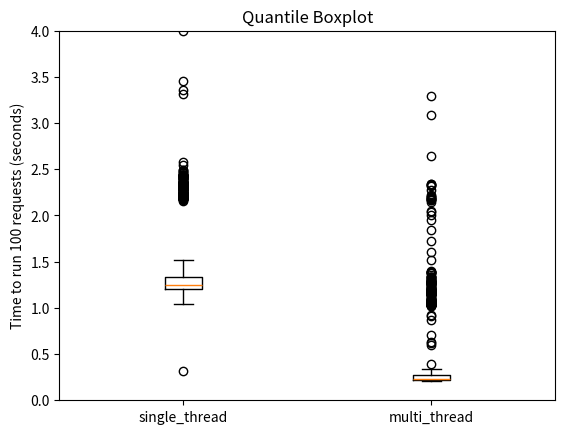

The script that saved this image:
import pandas as pd
import matplotlib.pyplot as plt

if __name__ == "__main__":
    # Specify the file paths
    single = [3.9982450008392334, 1.2812831401824951, 1.173841953277588, 1.1918768882751465, 1.2490968704223633, 1.2375292778015137, 1.355661153793335, 2.2052650451660156, 2.298064947128296, 1.2579972743988037, 1.1864960193634033, 2.305561065673828, 2.376620054244995, 1.27561616897583, 1.188645839691162, 1.2858529090881348, 1.2827229499816895, 1.1927437782287598, 1.1923620700836182, 1.2148118019104004, 1.2031588554382324, 1.2398948669433594, 2.400115966796875, 1.2502830028533936, 2.1594948768615723, 2.1769509315490723, 1.197537899017334, 1.1849100589752197, 1.2947700023651123, 1.1767969131469727, 2.200288772583008, 2.186107873916626, 2.2257349491119385, 2.3637137413024902, 1.2231268882751465, 1.2021610736846924, 1.192573070526123, 2.3480942249298096, 2.207184076309204, 1.2456629276275635, 2.4142651557922363, 1.2176930904388428, 1.1740469932556152, 1.2512481212615967, 1.2244110107421875, 1.2105097770690918, 1.278235912322998, 1.3096137046813965, 1.29715895652771, 1.2686848640441895, 1.2181620597839355, 1.3018429279327393, 1.2046191692352295, 1.2066402435302734, 1.2186229228973389, 1.1891889572143555, 1.199411153793335, 1.2093591690063477, 1.2034690380096436, 2.220463991165161, 1.1948251724243164, 1.209671974182129, 1.303037166595459, 1.2990360260009766, 1.205352783203125, 1.1699330806732178, 1.2014870643615723, 1.1996960639953613, 1.2337961196899414, 1.1767568588256836, 1.302748203277588, 1.1988282203674316, 1.197080135345459, 1.2146120071411133, 1.3200759887695312, 1.1878581047058105, 2.549386978149414, 1.2366600036621094, 1.4005446434020996, 1.354062795639038, 1.3461809158325195, 1.2318451404571533, 2.20898699760437, 1.287541151046753, 2.3264758586883545, 2.361227035522461, 1.317983865737915, 1.1973340511322021, 1.1986238956451416, 1.293450117111206, 2.3528189659118652, 1.212397813796997, 1.2699408531188965, 1.2096521854400635, 1.2207612991333008, 1.2872140407562256, 1.3076980113983154, 2.3372862339019775, 1.222433090209961, 1.2808201313018799, 1.2120928764343262, 1.1900949478149414, 1.2053251266479492, 1.160365104675293, 1.2072510719299316, 1.2111101150512695, 1.1975038051605225, 1.2859830856323242, 1.2282962799072266, 1.2506768703460693, 1.1962668895721436, 1.2551250457763672, 2.3166909217834473, 2.201165199279785, 1.2421371936798096, 1.1958520412445068, 1.2418370246887207, 1.2116758823394775, 2.205578088760376, 1.2108421325683594, 1.2069270610809326, 1.2059259414672852, 1.2651209831237793, 1.1997156143188477, 2.336668014526367, 1.2457270622253418, 1.2730910778045654, 1.2075657844543457, 1.2869160175323486, 1.3210251331329346, 1.202765703201294, 1.182116985321045, 1.1843979358673096, 1.2516629695892334, 1.193047046661377, 1.2226371765136719, 1.1886308193206787, 1.1774470806121826, 1.1143310070037842, 1.1985630989074707, 1.2130239009857178, 2.1996281147003174, 1.2366220951080322, 2.433900833129883, 1.2287938594818115, 1.2129652500152588, 1.1658790111541748, 1.2705860137939453, 1.2121071815490723, 1.1824619770050049, 2.491173028945923, 2.2483327388763428, 1.2979450225830078, 1.23140287399292, 2.212991952896118, 1.323204755783081, 1.2027621269226074, 1.1980617046356201, 2.3186440467834473, 1.1955430507659912, 1.3253087997436523, 2.322801351547241, 1.2955520153045654, 1.2120718955993652, 1.215322732925415, 1.2196269035339355, 1.2911832332611084, 1.2168619632720947, 1.2916991710662842, 1.3027949333190918, 2.2965991497039795, 1.2785589694976807, 1.2084097862243652, 2.291419744491577, 1.3168308734893799, 1.2118141651153564, 1.1759071350097656, 1.1713290214538574, 1.218031883239746, 1.1909990310668945, 1.1832771301269531, 1.17708420753479, 1.1823170185089111, 1.219059944152832, 1.209864854812622, 1.2095329761505127, 1.2237708568572998, 2.2187089920043945, 1.2130181789398193, 2.2922234535217285, 1.2257390022277832, 1.2543301582336426, 1.201775074005127, 2.4423959255218506, 1.2160611152648926, 1.198923110961914, 1.177018165588379, 1.1827609539031982, 1.1761608123779297, 1.1900951862335205, 2.344421863555908, 1.3124639987945557, 0.3203091621398926, 1.2899110317230225, 1.1750760078430176, 1.191108226776123, 1.2128410339355469, 1.2103910446166992, 1.2090928554534912, 1.1054301261901855, 1.2141048908233643, 1.3016982078552246, 2.197751045227051, 1.2144289016723633, 1.1898610591888428, 1.2417471408843994, 1.2172400951385498, 1.182051181793213, 1.1853861808776855, 1.2191250324249268, 1.2175822257995605, 1.239084243774414, 1.1904871463775635, 1.2591791152954102, 2.323707103729248, 1.2204439640045166, 2.293062925338745, 1.203017234802246, 2.326946973800659, 1.209763765335083, 1.217433214187622, 1.187148094177246, 1.2315950393676758, 2.304656982421875, 1.2130658626556396, 1.3622090816497803, 1.1952810287475586, 1.2055580615997314, 1.2308058738708496, 1.1872429847717285, 1.2820549011230469, 1.2934942245483398, 1.2080628871917725, 1.1898329257965088, 1.2701518535614014, 1.21995210647583, 1.3343679904937744, 1.4466021060943604, 1.3089380264282227, 1.2253179550170898, 1.2670888900756836, 1.3135161399841309, 48.99342179298401, 2.2599000930786133, 1.194267749786377, 1.180107831954956, 2.2416341304779053, 1.2092628479003906, 1.2056818008422852, 1.2821412086486816, 1.3007900714874268, 1.2848727703094482, 2.1896681785583496, 2.1792490482330322, 2.2880911827087402, 2.309978723526001, 1.262716293334961, 1.3101036548614502, 1.3045930862426758, 1.1628539562225342, 1.1897079944610596, 1.2580060958862305, 1.2732901573181152, 1.2301139831542969, 1.261261224746704, 2.2983450889587402, 1.1789231300354004, 2.38663387298584, 1.2292511463165283, 2.436650037765503, 1.2738940715789795, 1.3241498470306396, 2.406752109527588, 1.1767909526824951, 1.2764089107513428, 2.4329049587249756, 1.278743028640747, 2.300773859024048, 1.3296809196472168, 1.361860752105713, 1.3137500286102295, 2.2156789302825928, 1.225283145904541, 1.2570831775665283, 1.2260921001434326, 1.210211992263794, 2.1942179203033447, 1.2099831104278564, 2.3965108394622803, 1.2026631832122803, 1.1828081607818604, 2.4247827529907227, 1.4278907775878906, 1.292646884918213, 1.228605031967163, 2.3320748805999756, 1.197788953781128, 1.2959747314453125, 1.3295090198516846, 1.1901271343231201, 1.0615859031677246, 1.1935901641845703, 2.336406946182251, 1.1892499923706055, 1.2735421657562256, 1.0428361892700195, 1.199429988861084, 1.2525103092193604, 1.2040550708770752, 1.2714159488677979, 1.1972200870513916, 2.409818172454834, 1.1989634037017822, 1.1965899467468262, 1.1954219341278076, 2.2027108669281006, 1.333324909210205, 2.194432020187378, 1.313711166381836, 1.3865838050842285, 2.2123308181762695, 2.2573540210723877, 1.2025890350341797, 1.1739351749420166, 1.1712760925292969, 1.2499029636383057, 1.2303519248962402, 2.195369005203247, 1.2181429862976074, 1.2861928939819336, 1.1869220733642578, 1.2507469654083252, 2.3017897605895996, 1.2181949615478516, 1.1698188781738281, 1.3169617652893066, 1.2674522399902344, 1.2466189861297607, 1.2813220024108887, 1.2127690315246582, 1.1793999671936035, 1.2043089866638184, 1.1907382011413574, 2.2310791015625, 1.2820367813110352, 2.1993789672851562, 1.2140069007873535, 1.1652379035949707, 2.3525869846343994, 1.3249731063842773, 1.194803237915039, 1.196258783340454, 1.296905279159546, 1.187615156173706, 1.3634779453277588, 1.2914190292358398, 1.2693979740142822, 2.405302047729492, 1.2797050476074219, 1.195885181427002, 1.2240359783172607, 1.173818826675415, 2.29455828666687, 1.2045409679412842, 1.2605907917022705, 1.2234318256378174, 2.20859432220459, 1.299095869064331, 2.1899220943450928, 1.2057299613952637, 1.1962928771972656, 1.2646501064300537, 1.201620101928711, 2.1954498291015625, 1.3121771812438965, 1.2993788719177246, 1.202989101409912, 1.3120319843292236, 1.1878950595855713, 1.1995048522949219, 1.194472074508667, 2.2243010997772217, 1.234442949295044, 19.067667245864868, 2.2960050106048584, 2.357133150100708, 2.2255170345306396, 11.808541774749756, 2.363926887512207, 2.3217811584472656, 1.2272090911865234, 1.302623987197876, 13.526397943496704, 1.3197579383850098, 2.196820020675659, 1.2358500957489014, 2.3072731494903564, 1.2343270778656006, 1.235008955001831, 1.2208251953125, 1.226841926574707, 5.416005849838257, 1.2966289520263672, 1.2296807765960693, 1.1908190250396729, 1.1867740154266357, 2.4922420978546143, 1.2103910446166992, 1.3088910579681396, 1.2298669815063477, 1.2865588665008545, 37.340118169784546, 1.2954421043395996, 2.2315309047698975, 2.2191178798675537, 1.2192409038543701, 1.2461659908294678, 1.216459035873413, 1.3236980438232422, 1.318835973739624, 1.28334379196167, 1.219895839691162, 1.2848451137542725, 1.198702096939087, 1.2176780700683594, 2.235020160675049, 1.294311761856079, 2.350292921066284, 1.216747760772705, 1.2232089042663574, 1.1988680362701416, 1.3028788566589355, 1.2186048030853271, 2.34080171585083, 1.2834508419036865, 1.25724196434021, 2.1819000244140625, 1.2070279121398926, 1.3216030597686768, 1.3049507141113281, 1.1826040744781494, 1.2759499549865723, 2.2048540115356445, 1.2296090126037598, 2.2148211002349854, 1.3225727081298828, 1.2748432159423828, 2.2186648845672607, 1.2229559421539307, 1.2048120498657227, 1.2538092136383057, 2.226553201675415, 1.216618299484253, 1.2801508903503418, 1.1661441326141357, 1.2743821144104004, 1.1960101127624512, 1.1714849472045898, 1.166769027709961, 1.2067360877990723, 1.2931468486785889, 1.2042622566223145, 1.1949000358581543, 1.2585852146148682, 1.1906819343566895, 1.2093651294708252, 1.1724519729614258, 1.277730941772461, 1.1822929382324219, 1.2132158279418945, 2.22043514251709, 1.2084388732910156, 1.1915230751037598, 2.425015926361084, 1.215522050857544, 1.1551799774169922, 1.22127103805542, 1.2313649654388428, 1.162459135055542, 1.2730028629302979, 2.4187519550323486, 2.308100938796997, 2.357182025909424, 1.3165767192840576, 1.2142069339752197, 2.1856179237365723, 1.3198199272155762, 1.1905629634857178, 1.2247231006622314, 2.1982011795043945, 1.3716442584991455, 2.204012155532837, 1.2299976348876953, 2.2565808296203613, 1.3398022651672363, 1.2257721424102783, 1.209446907043457, 1.217118263244629, 1.295665979385376, 3.355865955352783, 1.2744650840759277, 1.2959530353546143, 1.371060848236084, 1.232602834701538, 1.305171012878418, 2.339770793914795, 1.3097541332244873, 1.2008471488952637, 1.2831521034240723, 1.2245440483093262, 2.214270830154419, 1.2170350551605225, 1.2778198719024658, 1.292848825454712, 2.285362720489502, 1.2702760696411133, 1.210561990737915, 1.289891004562378, 2.2337779998779297, 1.2238919734954834, 1.2362759113311768, 1.2030742168426514, 1.2805650234222412, 1.3194737434387207, 1.20796799659729, 1.4061241149902344, 2.3317530155181885, 1.3039379119873047, 1.3251869678497314, 1.2246918678283691, 1.3803191184997559, 2.235377311706543, 2.304387092590332, 1.2757349014282227, 1.367417812347412, 1.2651288509368896, 1.1713712215423584, 1.2892820835113525, 1.3086342811584473, 1.205481767654419, 1.1794540882110596, 1.215785026550293, 1.2073490619659424, 1.255530834197998, 1.3035497665405273, 2.3139848709106445, 1.2102940082550049, 1.1969339847564697, 1.212252140045166, 1.4173328876495361, 1.2005643844604492, 1.1783690452575684, 2.2935259342193604, 1.194058895111084, 1.3597502708435059, 1.2138311862945557, 1.2739999294281006, 1.3053779602050781, 1.1902070045471191, 1.1798381805419922, 2.4339730739593506, 1.202664852142334, 1.2112228870391846, 1.2073328495025635, 1.1990149021148682, 1.1854000091552734, 1.2360670566558838, 1.1970770359039307, 1.3386850357055664, 1.2207629680633545, 1.201880693435669, 1.3040480613708496, 1.217548131942749, 2.1831459999084473, 1.2120978832244873, 1.2375376224517822, 2.338844060897827, 1.314291000366211, 1.2485871315002441, 2.2960638999938965, 1.2450060844421387, 1.1769330501556396, 1.1983559131622314, 2.2065489292144775, 1.2144548892974854, 1.189957857131958, 1.2508223056793213, 1.191950798034668, 1.193532943725586, 1.1964068412780762, 1.1958332061767578, 1.2280547618865967, 1.1864628791809082, 1.3491737842559814, 1.1912119388580322, 1.1922051906585693, 2.1776201725006104, 2.335707187652588, 1.2104980945587158, 1.2478580474853516, 1.1891100406646729, 1.3034489154815674, 1.2101409435272217, 1.1963000297546387, 1.2906301021575928, 1.2832918167114258, 3.3178961277008057, 2.198444128036499, 2.576714038848877, 1.5192229747772217, 1.310959815979004, 2.2776057720184326, 1.3018622398376465, 2.4732110500335693, 1.2073259353637695, 2.2065088748931885, 2.340184211730957, 1.1816270351409912, 1.1749038696289062, 1.2488420009613037, 2.310915231704712, 1.2471470832824707, 2.2266716957092285, 2.32292103767395, 2.2892019748687744, 1.3944017887115479, 2.3326237201690674, 1.304154872894287, 1.3953828811645508, 1.2099950313568115, 1.2712810039520264, 2.189931631088257, 1.1957077980041504, 1.2998149394989014, 1.3158347606658936, 2.3103761672973633, 2.2785379886627197, 1.2380390167236328, 1.301002025604248, 1.3020222187042236, 1.2148349285125732, 1.2347471714019775, 2.229310989379883, 2.3451151847839355, 1.2281031608581543, 1.3127906322479248, 1.213987112045288, 1.2572641372680664, 1.202193021774292, 2.1932969093322754, 1.241157054901123, 1.3074450492858887, 1.2037889957427979, 2.313710927963257, 1.2567028999328613, 1.2105982303619385, 1.1790921688079834, 1.3297650814056396, 2.4608120918273926, 1.3054652214050293, 1.2477829456329346, 1.268559217453003, 1.2466239929199219, 2.326166868209839, 1.2100341320037842, 2.3255910873413086, 1.4358978271484375, 1.1984472274780273, 1.1571359634399414, 1.3321852684020996, 2.234951972961426, 1.3591880798339844, 1.1963520050048828, 2.218245029449463, 2.215895175933838, 1.2154521942138672, 1.285710096359253, 1.250662088394165, 1.3275249004364014, 1.1874568462371826, 1.1981539726257324, 1.1901531219482422, 1.3804857730865479, 1.2170350551605225, 1.1778039932250977, 2.221142053604126, 1.313063144683838, 1.3108816146850586, 1.2280383110046387, 2.4236068725585938, 1.2942819595336914, 1.288238763809204, 1.2228937149047852, 2.21648907661438, 2.3440070152282715, 1.3128199577331543, 2.340712070465088, 1.2130019664764404, 1.2086682319641113, 1.2129201889038086, 2.336282730102539, 2.2334470748901367, 1.2374787330627441, 2.2810349464416504, 1.336698055267334, 1.2045152187347412, 2.1707520484924316, 1.234179973602295, 2.226109027862549, 1.2195079326629639, 1.1958060264587402, 1.2911596298217773, 1.2152960300445557, 2.3088550567626953, 2.3659801483154297, 1.2589387893676758, 1.375659704208374, 1.3054769039154053, 1.2924351692199707, 1.2069628238677979, 2.2802631855010986, 1.219114065170288, 1.203766107559204, 1.2733869552612305, 1.3278000354766846, 1.206590175628662, 1.2132160663604736, 2.4287102222442627, 2.1993141174316406, 1.2465498447418213, 1.312695026397705, 2.2950470447540283, 1.2194230556488037, 1.2152230739593506, 1.287207841873169, 2.2284750938415527, 1.2340033054351807, 1.2887241840362549, 2.241218090057373, 1.3944268226623535, 2.2065792083740234, 2.4266128540039062, 1.2403409481048584, 1.2144198417663574, 2.435096025466919, 1.3055839538574219, 1.298835277557373, 1.2775039672851562, 1.2309648990631104, 1.2044029235839844, 1.1897521018981934, 1.3284521102905273, 1.5081632137298584, 2.257718086242676, 1.4338531494140625, 1.2204921245574951, 1.3039741516113281, 1.3718249797821045, 1.3390400409698486, 1.295896053314209, 1.2123219966888428, 1.214663028717041, 2.336057186126709, 2.2709062099456787, 1.2248330116271973, 1.249382734298706, 1.2127952575683594, 1.326894998550415, 1.2110910415649414, 2.2371597290039062, 2.40871000289917, 1.2219750881195068, 1.2354259490966797, 1.3369452953338623, 1.3199973106384277, 1.2734930515289307, 1.3809080123901367, 1.1931021213531494, 1.2907071113586426, 2.3307759761810303, 1.2306389808654785, 1.30747389793396, 1.1905200481414795, 1.2017500400543213, 2.1838529109954834, 1.2027177810668945, 1.2080869674682617, 1.2039999961853027, 1.2202539443969727, 1.2630350589752197, 1.2831087112426758, 1.1923801898956299, 1.2690660953521729, 2.324954032897949, 2.388498067855835, 1.2288720607757568, 1.173656940460205, 1.289794683456421, 1.1972451210021973, 2.2345149517059326, 1.2356622219085693, 1.2060861587524414, 1.2019970417022705, 1.2757089138031006, 2.1822211742401123, 1.3137402534484863, 1.2495689392089844, 1.2170181274414062, 1.224255084991455, 2.292902946472168, 1.0925769805908203, 1.1991217136383057, 1.1910688877105713, 1.2155489921569824, 1.200132131576538, 1.2911999225616455, 1.2186999320983887, 1.161146879196167, 1.2029409408569336, 1.2668647766113281, 1.2864761352539062, 1.1890099048614502, 1.1818017959594727, 1.268852949142456, 1.1869580745697021, 1.1889150142669678, 1.2051060199737549, 1.2297329902648926, 1.1966218948364258, 2.205737352371216, 1.2370030879974365, 1.204390287399292, 1.1948790550231934, 1.1924402713775635, 1.2653179168701172, 1.201033115386963, 1.214806079864502, 1.2047970294952393, 1.2182230949401855, 1.284045934677124, 1.229506015777588, 1.1941750049591064, 1.281275987625122, 1.3068289756774902, 1.2047138214111328, 1.1918599605560303, 1.3085987567901611, 1.2251782417297363, 1.199841022491455, 1.2107090950012207, 1.2422142028808594, 1.2138690948486328, 1.3025422096252441, 1.2070329189300537, 1.2047462463378906, 1.2005550861358643, 1.1980249881744385, 1.1971540451049805, 1.2595603466033936, 2.303995132446289, 1.2385048866271973, 1.2185218334197998, 1.2205908298492432, 1.2755310535430908, 2.3399322032928467, 1.2611100673675537, 1.2047319412231445, 1.326575756072998, 1.1992380619049072, 1.2642059326171875, 1.2071750164031982, 1.255181074142456, 1.2069048881530762, 1.2483017444610596, 1.2064859867095947, 1.1245880126953125, 1.0598969459533691, 1.2080740928649902, 1.2076468467712402, 1.201413869857788, 1.1333458423614502, 1.1845059394836426, 1.1975648403167725, 1.196451187133789, 1.1728849411010742, 1.1827950477600098, 1.190298080444336, 1.2973310947418213, 1.3344719409942627, 1.293639898300171, 1.189574956893921, 1.1916308403015137, 1.2220969200134277, 1.2448251247406006, 1.2459781169891357, 1.264988899230957, 2.3329648971557617, 1.2095468044281006, 1.1972448825836182, 1.1699421405792236, 1.2623510360717773, 1.1945652961730957, 1.2670261859893799, 1.2070536613464355, 1.1906917095184326, 1.204773187637329, 1.2203130722045898, 2.400278091430664, 1.3133540153503418, 2.243251085281372, 1.3241348266601562, 1.2200779914855957, 1.2613639831542969, 1.2064287662506104, 1.259781837463379, 1.2717599868774414, 1.2457380294799805, 1.187593936920166, 1.2978150844573975, 1.1818010807037354, 1.188096046447754, 1.2118420600891113, 1.473517656326294, 1.2175791263580322, 1.2291538715362549, 1.2269859313964844, 1.2048609256744385, 2.320418119430542, 2.229060173034668, 1.268432855606079, 1.3043079376220703, 3.454782009124756, 1.2101161479949951, 1.2104239463806152, 1.2952959537506104, 1.2093992233276367, 20.752808809280396, 1.2260870933532715, 2.331183910369873, 1.2105460166931152, 1.2284891605377197, 27.12813901901245, 1.2458670139312744, 1.1910600662231445, 1.2107341289520264, 1.2308850288391113, 1.3147850036621094, 19.749123096466064, 2.2477200031280518, 1.2092669010162354, 1.2940850257873535, 1.1906390190124512, 10.470447301864624, 2.3402979373931885, 2.4817349910736084, 2.311182737350464, 1.2009241580963135, 2.3172450065612793, 1.2821738719940186, 1.3089258670806885, 1.2463757991790771, 1.336534023284912, 1.1976680755615234, 2.4045450687408447, 1.0676968097686768, 1.3232510089874268, 1.2175719738006592, 1.2857871055603027, 2.2359752655029297, 2.2307279109954834, 1.248689889907837, 1.1883728504180908, 2.2178151607513428, 2.248116970062256, 1.296746015548706, 2.241264820098877, 1.2171590328216553, 1.2981770038604736, 2.4411699771881104, 2.4561359882354736, 1.1613481044769287, 1.299163818359375, 1.2747368812561035, 1.222214937210083, 1.1954660415649414, 1.2692971229553223, 2.2127017974853516, 1.332901954650879, 1.2689778804779053, 1.2830889225006104]
    multi = [1.1645119190216064, 2.1931729316711426, 1.053501844406128, 1.1769499778747559, 1.1521248817443848,
     0.2307591438293457, 1.1623990535736084, 1.1696739196777344, 1.1694860458374023, 2.1970810890197754,
     1.18996262550354, 0.23882412910461426, 1.0675687789916992, 1.158649206161499, 1.1722769737243652,
     1.1614232063293457, 2.334261894226074, 1.1689279079437256, 3.2975690364837646, 1.273400068283081,
     0.22839975357055664, 0.21659302711486816, 0.2108621597290039, 0.21125411987304688, 1.0480320453643799,
     1.1725709438323975, 1.179107904434204, 0.22372102737426758, 0.21324372291564941, 1.1499919891357422,
     1.178419828414917, 1.1937289237976074, 1.1648640632629395, 1.154883861541748, 1.2675278186798096,
     1.2750251293182373, 1.2766880989074707, 0.24717116355895996, 0.2325611114501953, 0.2245039939880371,
     0.23414301872253418, 0.23045086860656738, 0.23528718948364258, 0.2242450714111328, 0.23648881912231445,
     0.2246870994567871, 0.2189931869506836, 0.21672868728637695, 0.2266831398010254, 0.2242870330810547,
     1.061338186264038, 0.24243783950805664, 0.21661782264709473, 1.043485164642334, 0.2643110752105713,
     1.2089588642120361, 0.22394490242004395, 0.21368885040283203, 1.0414693355560303, 0.24926209449768066,
     0.21446800231933594, 0.219085693359375, 0.2167518138885498, 0.21521306037902832, 0.21577978134155273,
     1.0910069942474365, 0.25246214866638184, 0.21496176719665527, 0.21259188652038574, 1.0453307628631592,
     0.2487049102783203, 0.21791672706604004, 0.21608996391296387, 0.21764492988586426, 1.0378897190093994,
     0.24953794479370117, 1.0470168590545654, 1.0788419246673584, 1.2029120922088623, 2.1798758506774902,
     1.061790943145752, 0.23424482345581055, 1.142711877822876, 2.182063102722168, 1.168863296508789,
     2.1653730869293213, 1.081130027770996, 1.0582780838012695, 0.22913098335266113, 0.21073102951049805,
     0.21441388130187988, 0.2116091251373291, 2.3193600177764893, 1.159991979598999, 1.2852756977081299,
     0.22313690185546875, 0.21225976943969727, 0.21758723258972168, 1.0510611534118652, 0.24886798858642578,
     0.21448922157287598, 0.21765398979187012, 0.21718931198120117, 0.22214889526367188, 0.2143549919128418,
     0.22548985481262207, 0.2173142433166504, 0.22269988059997559, 0.22205781936645508, 0.22370481491088867,
     1.0471091270446777, 0.24068403244018555, 1.0436828136444092, 0.24785995483398438, 0.21261096000671387,
     0.21504592895507812, 0.21396398544311523, 0.21381807327270508, 0.22739291191101074, 0.2203667163848877,
     0.22399497032165527, 0.21584773063659668, 0.21741700172424316, 0.2221660614013672, 0.21696186065673828,
     0.21587419509887695, 0.2165231704711914, 1.149900197982788, 1.1638157367706299, 0.2553858757019043,
     0.21637392044067383, 0.2134380340576172, 1.1606850624084473, 0.24308991432189941, 0.21470093727111816,
     0.21616411209106445, 0.21550893783569336, 0.2130260467529297, 0.21521306037902832, 1.0462760925292969,
     0.26088809967041016, 0.21144318580627441, 0.21668791770935059, 0.2148430347442627, 0.21649622917175293,
     0.21583795547485352, 0.21494507789611816, 0.21691107749938965, 0.21838998794555664, 0.2163529396057129,
     0.21826624870300293, 0.21579694747924805, 0.21317672729492188, 0.21372103691101074, 1.064497947692871,
     0.23697113990783691, 0.21727705001831055, 1.0362927913665771, 1.056217908859253, 0.24232912063598633,
     0.2161252498626709, 0.21621108055114746, 0.21347522735595703, 0.2136697769165039, 0.2148888111114502,
     0.2170422077178955, 1.0257799625396729, 0.24841976165771484, 0.21627521514892578, 0.21416306495666504,
     0.21679997444152832, 0.21721601486206055, 0.21561121940612793, 1.0459580421447754, 1.5150349140167236,
     0.23638463020324707, 0.8731021881103516, 1.2696261405944824, 1.0492439270019531, 0.23939990997314453,
     0.21585488319396973, 1.0330300331115723, 1.0521180629730225, 0.2547602653503418, 0.22439289093017578,
     0.21927285194396973, 1.048043966293335, 0.24305009841918945, 0.2153632640838623, 0.25203585624694824,
     0.22102618217468262, 0.21754121780395508, 0.22095203399658203, 0.21680212020874023, 1.3888237476348877,
     0.23281407356262207, 0.21653389930725098, 0.22162199020385742, 0.21977615356445312, 1.1559991836547852,
     0.25391411781311035, 0.21959900856018066, 0.22237682342529297, 1.3572289943695068, 1.0315349102020264,
     0.26377177238464355, 0.22248482704162598, 0.21918416023254395, 0.21705174446105957, 1.240070104598999,
     0.24916601181030273, 0.21977591514587402, 0.21890616416931152, 0.25829386711120605, 0.2223212718963623,
     0.224822998046875, 0.22071170806884766, 0.2291548252105713, 0.22945475578308105, 0.22052597999572754,
     0.21883583068847656, 0.22059321403503418, 0.21709895133972168, 0.2230548858642578, 0.21990203857421875,
     0.21715426445007324, 0.21648716926574707, 0.24023008346557617, 0.22204279899597168, 0.2189350128173828,
     1.0436699390411377, 0.2513132095336914, 0.2128908634185791, 0.2200472354888916, 0.21872282028198242,
     0.22082996368408203, 0.23159384727478027, 0.2808511257171631, 0.22137999534606934, 0.22240018844604492,
     1.0326929092407227, 0.24689888954162598, 0.21496891975402832, 1.307093858718872, 0.2233259677886963,
     0.21439313888549805, 0.22191309928894043, 1.0496821403503418, 0.340242862701416, 0.22541117668151855,
     0.2122800350189209, 0.22065305709838867, 1.0996148586273193, 0.23832917213439941, 0.22478795051574707,
     0.23258495330810547, 0.22279095649719238, 0.21944379806518555, 0.22388601303100586, 0.23853802680969238,
     1.7248132228851318, 0.23002195358276367, 0.2320711612701416, 0.6169888973236084, 0.271320104598999,
     0.7047109603881836, 0.24418187141418457, 0.9218060970306396, 0.25121092796325684, 0.2282257080078125,
     1.0474939346313477, 0.28409504890441895, 0.22348904609680176, 0.2213420867919922, 0.21473407745361328,
     1.0263330936431885, 0.2440509796142578, 0.2147970199584961, 0.21686005592346191, 0.21419286727905273,
     1.0410780906677246, 0.254317045211792, 0.21886420249938965, 0.213608980178833, 1.0433449745178223,
     1.1551008224487305, 0.2503781318664551, 0.25208616256713867, 0.22529315948486328, 0.22605395317077637,
     0.22713613510131836, 2.0392661094665527, 0.25527501106262207, 1.146378993988037, 0.253936767578125,
     0.21799111366271973, 0.24523425102233887, 0.244096040725708, 0.22349166870117188, 0.2209470272064209,
     0.23482012748718262, 1.123628854751587, 0.2303619384765625, 0.21723270416259766, 0.2142961025238037,
     1.0382061004638672, 0.24410009384155273, 0.25376319885253906, 1.020965814590454, 0.24358892440795898,
     0.22541379928588867, 0.2191171646118164, 1.024609088897705, 0.2696208953857422, 0.22472190856933594,
     0.24632906913757324, 0.22310590744018555, 0.2187352180480957, 0.21876192092895508, 0.2360391616821289,
     0.2213740348815918, 0.21913504600524902, 0.28226470947265625, 0.22840094566345215, 0.22432303428649902,
     0.21984291076660156, 1.1754159927368164, 1.3851888179779053, 0.2410142421722412, 0.23760414123535156,
     0.2223827838897705, 0.21516013145446777, 0.21917390823364258, 0.21383213996887207, 0.2084341049194336,
     0.2120528221130371, 1.3065860271453857, 0.2295522689819336, 0.21132993698120117, 0.21526408195495605,
     0.21462607383728027, 1.1797809600830078, 0.25014781951904297, 0.2228989601135254, 1.045062780380249,
     0.24681901931762695, 0.21921801567077637, 0.22638368606567383, 0.22411799430847168, 0.2189633846282959,
     0.22484087944030762, 0.3164799213409424, 0.2257828712463379, 0.21971368789672852, 0.22235417366027832,
     0.23614168167114258, 1.279184103012085, 0.24280071258544922, 1.0352027416229248, 1.0633809566497803,
     0.2525629997253418, 0.2153947353363037, 0.22026801109313965, 0.2194230556488037, 0.21757912635803223,
     0.21307992935180664, 0.21477103233337402, 1.0483760833740234, 0.2763521671295166, 0.22296714782714844,
     0.21353411674499512, 1.0465459823608398, 0.2636682987213135, 1.2759020328521729, 0.22430682182312012,
     0.22493696212768555, 0.23010873794555664, 0.2222747802734375, 0.22552800178527832, 0.21692609786987305,
     0.2245650291442871, 0.22462797164916992, 1.2730791568756104, 0.23169803619384766, 0.22665190696716309,
     0.23465919494628906, 0.22980093955993652, 0.22948813438415527, 0.22280335426330566, 0.6296892166137695,
     0.25084614753723145, 0.23113608360290527, 0.23319482803344727, 0.3233458995819092, 0.23096013069152832,
     1.9542698860168457, 0.2269420623779297, 0.25644803047180176, 0.2240898609161377, 0.21986031532287598,
     0.22700023651123047, 0.2559170722961426, 0.22644591331481934, 0.2277998924255371, 0.22292518615722656,
     0.2649509906768799, 0.2549457550048828, 0.2234947681427002, 0.2175302505493164, 1.256450891494751,
     0.24196386337280273, 0.22786712646484375, 0.22016477584838867, 1.3381938934326172, 0.24085402488708496,
     0.2128620147705078, 0.21845722198486328, 0.217818021774292, 2.145991086959839, 0.2628970146179199,
     0.22900867462158203, 0.24828600883483887, 0.22977828979492188, 1.1549749374389648, 0.24738788604736328,
     0.24573898315429688, 0.23432230949401855, 0.23302602767944336, 1.1293950080871582, 0.24155020713806152,
     0.21933794021606445, 1.0380759239196777, 2.1804239749908447, 1.1675691604614258, 0.24820899963378906,
     0.24287009239196777, 0.21996426582336426, 1.0437781810760498, 0.26520490646362305, 0.22348403930664062,
     0.23033499717712402, 0.23548603057861328, 0.21970582008361816, 1.045222282409668, 0.24515199661254883,
     0.23052382469177246, 1.1583058834075928, 0.25390100479125977, 0.21868085861206055, 0.21563291549682617,
     1.0482330322265625, 0.25006890296936035, 1.213782787322998, 0.23795700073242188, 0.23191404342651367,
     0.21992778778076172, 0.23282718658447266, 1.1989197731018066, 0.2420201301574707, 0.23172998428344727,
     0.21858978271484375, 0.21736884117126465, 0.21689391136169434, 0.2205500602722168, 1.1547021865844727,
     0.25037312507629395, 0.21663594245910645, 2.2025351524353027, 0.24476194381713867, 0.21521401405334473,
     0.21893715858459473, 0.21353387832641602, 0.21802496910095215, 1.0444607734680176, 0.24660992622375488,
     0.21525096893310547, 0.21538805961608887, 0.23375487327575684, 0.22117996215820312, 0.21703600883483887,
     0.21776580810546875, 0.21733570098876953, 1.0376088619232178, 0.254896879196167, 0.21189379692077637,
     0.2151508331298828, 0.21296405792236328, 0.2808339595794678, 0.21991777420043945, 1.156674861907959,
     0.24015402793884277, 0.21565604209899902, 0.26694416999816895, 0.2194981575012207, 0.22162675857543945,
     0.21603107452392578, 0.2139420509338379, 1.2038581371307373, 0.24419188499450684, 0.21679425239562988,
     1.0370352268218994, 0.24723100662231445, 0.21736884117126465, 0.21478796005249023, 0.21554994583129883,
     1.0359349250793457, 0.24516916275024414, 1.0539028644561768, 0.2397918701171875, 0.21436476707458496,
     0.21614289283752441, 0.21262288093566895, 0.21440505981445312, 0.2150871753692627, 1.378159761428833,
     0.2392280101776123, 0.21708273887634277, 1.1560959815979004, 0.24198603630065918, 0.22787904739379883,
     0.22127890586853027, 1.1380369663238525, 1.1754786968231201, 1.1825571060180664, 1.1781549453735352,
     1.2390222549438477, 0.22436809539794922, 0.21119904518127441, 1.102081060409546, 0.2313699722290039,
     0.2164468765258789, 1.0606319904327393, 1.1721620559692383, 1.1561517715454102, 1.0558040142059326,
     1.0727159976959229, 1.187770128250122, 0.21576809883117676, 0.21517014503479004, 0.21469688415527344,
     0.20949888229370117, 1.039125680923462, 1.087012767791748, 1.1847617626190186, 0.31142187118530273,
     1.1514787673950195, 1.1837832927703857, 0.2375950813293457, 0.23636507987976074, 0.2353830337524414,
     0.23249292373657227, 0.23186111450195312, 0.23174595832824707, 0.23056793212890625, 0.22969818115234375,
     0.2199258804321289, 0.22363638877868652, 0.21915793418884277, 0.22557687759399414, 1.0318639278411865,
     0.26218295097351074, 0.23215317726135254, 0.22929000854492188, 0.27576303482055664, 0.23585009574890137,
     0.23813199996948242, 0.23278594017028809, 0.2212672233581543, 0.21977615356445312, 0.2186422348022461,
     0.22045493125915527, 0.21703481674194336, 0.2167191505432129, 1.1810696125030518, 0.25458812713623047,
     1.1564698219299316, 0.26464414596557617, 0.21814298629760742, 0.21799397468566895, 0.22011303901672363,
     0.21905803680419922, 0.2443530559539795, 0.21013784408569336, 0.22626781463623047, 0.2210829257965088,
     0.2159740924835205, 0.2176358699798584, 0.21485090255737305, 0.21600580215454102, 1.0316269397735596,
     0.25474119186401367, 0.21706008911132812, 0.21416378021240234, 0.214799165725708, 0.2163400650024414,
     1.1448049545288086, 0.2535090446472168, 0.21381878852844238, 1.1519968509674072, 0.24682903289794922,
     0.21436381340026855, 0.21477031707763672, 0.21355128288269043, 0.21990513801574707, 0.21423983573913574,
     0.21352195739746094, 0.2203078269958496, 0.23779296875, 0.2287578582763672, 0.21606826782226562,
     0.22056293487548828, 0.21279191970825195, 0.2250809669494629, 0.2216041088104248, 0.21570992469787598,
     1.080376148223877, 0.2674753665924072, 1.295699119567871, 2.0084481239318848, 0.22519397735595703,
     0.22179794311523438, 0.21907997131347656, 0.22600317001342773, 0.2294907569885254, 0.2547030448913574,
     3.082185983657837, 0.2763500213623047, 0.2185962200164795, 0.26811885833740234, 0.23235797882080078,
     1.8399207592010498, 0.23747611045837402, 0.22301220893859863, 1.025749921798706, 0.28629207611083984,
     0.22374725341796875, 1.3350322246551514, 0.23208904266357422, 0.22247600555419922, 0.2202601432800293,
     1.2457921504974365, 0.2552609443664551, 1.049314022064209, 0.25571370124816895, 0.22910809516906738,
     0.22123384475708008, 1.1804800033569336, 0.2478959560394287, 0.2277228832244873, 0.22428512573242188,
     0.22265291213989258, 2.327100992202759, 0.25681591033935547, 0.2163398265838623, 0.22168231010437012,
     0.32471299171447754, 0.2601149082183838, 0.22981572151184082, 0.22141575813293457, 0.23930096626281738,
     0.22260785102844238, 1.1709887981414795, 0.24091005325317383, 0.22406387329101562, 0.3029341697692871,
     0.2442009449005127, 0.2321488857269287, 0.22332119941711426, 0.2916221618652344, 0.23611688613891602,
     0.23161911964416504, 0.24162507057189941, 0.2212679386138916, 1.1559460163116455, 0.2388591766357422,
     0.21754908561706543, 0.21480202674865723, 0.21911191940307617, 0.21714305877685547, 0.2229149341583252,
     0.22602510452270508, 0.21788573265075684, 0.22068095207214355, 1.1944639682769775, 0.23364472389221191,
     0.21687889099121094, 0.22052979469299316, 0.2431490421295166, 0.22561883926391602, 0.2232518196105957,
     0.22454094886779785, 0.2213277816772461, 1.303062915802002, 0.2200319766998291, 0.22477412223815918,
     0.22365593910217285, 0.2312016487121582, 0.22827887535095215, 0.27078795433044434, 0.22751998901367188,
     0.22895097732543945, 0.2251908779144287, 0.21601390838623047, 0.22202396392822266, 0.2153160572052002,
     1.237245798110962, 0.2570528984069824, 0.21420693397521973, 0.2108447551727295, 1.0438141822814941,
     0.2531569004058838, 1.1982998847961426, 1.0450029373168945, 0.2450549602508545, 0.22084569931030273,
     0.21540093421936035, 0.27215576171875, 0.2188889980316162, 0.2183220386505127, 0.21965909004211426,
     0.21835708618164062, 0.22399115562438965, 1.2612709999084473, 0.22602415084838867, 2.639881134033203,
     0.23684000968933105, 0.2197110652923584, 0.22190380096435547, 0.21740484237670898, 1.0403811931610107,
     0.2561042308807373, 0.2121741771697998, 0.21297669410705566, 1.6067872047424316, 0.21623516082763672,
     0.21835803985595703, 0.21856093406677246, 0.21266674995422363, 0.22204375267028809, 0.2178339958190918,
     0.21514081954956055, 0.21518826484680176, 1.3948218822479248, 0.23577213287353516, 0.22286200523376465,
     0.2199690341949463, 0.21419906616210938, 1.3359959125518799, 0.21787190437316895, 0.21488189697265625,
     1.0318708419799805, 0.2654139995574951, 0.2751140594482422, 0.22439312934875488, 0.22096991539001465,
     0.2230081558227539, 0.21877503395080566, 0.21600818634033203, 0.21429109573364258, 0.21551513671875,
     0.21704602241516113, 0.21053385734558105, 1.321425199508667, 0.22222423553466797, 0.21198105812072754,
     0.21861505508422852, 0.22312402725219727, 0.22443389892578125, 0.21978306770324707, 0.22019004821777344,
     1.0280749797821045, 0.2533378601074219, 1.3131098747253418, 0.2566041946411133, 0.22275400161743164,
     0.23386883735656738, 0.24995708465576172, 0.23140501976013184, 0.22216296195983887, 1.1619951725006104,
     0.24969911575317383, 0.22259187698364258, 0.22016382217407227, 0.2230210304260254, 0.22399115562438965,
     0.2200300693511963, 0.220930814743042, 0.2375926971435547, 0.23272299766540527, 0.2361760139465332,
     0.2297070026397705, 0.22867679595947266, 0.23680686950683594, 0.23315095901489258, 0.3966641426086426,
     0.22535204887390137, 0.22414612770080566, 0.2261509895324707, 0.21763896942138672, 1.1761529445648193,
     0.2455449104309082, 0.2357618808746338, 0.23117589950561523, 0.23041677474975586, 0.22466588020324707,
     0.9083237648010254, 2.2782371044158936, 0.2533071041107178, 0.2212369441986084, 0.22542190551757812,
     0.23298096656799316, 1.2624590396881104, 0.2192692756652832, 0.2272028923034668, 0.23263001441955566,
     1.1568503379821777, 0.23084115982055664, 0.21953821182250977, 0.227524995803833, 0.21860504150390625,
     0.21979498863220215, 0.2192521095275879, 0.21872305870056152, 0.21551895141601562, 1.3776466846466064,
     1.029167890548706, 0.253525972366333, 0.22418498992919922, 0.22633790969848633, 1.0280959606170654,
     0.25449085235595703, 2.339569091796875, 1.0777957439422607, 1.058948040008545, 1.0791797637939453,
     0.24347305297851562, 0.2127549648284912, 0.21755194664001465, 1.1600902080535889, 0.23465394973754883,
     0.21471285820007324, 1.1708579063415527, 1.1482291221618652, 1.2186949253082275, 1.3014681339263916,
     0.23708796501159668, 0.216569185256958, 0.21779203414916992, 0.2147510051727295, 1.3874831199645996,
     1.268707036972046, 0.24968314170837402, 2.20940899848938, 0.23979902267456055, 1.1620228290557861,
     0.2378690242767334, 0.20939087867736816, 1.0469000339508057, 0.24602699279785156, 1.1738519668579102,
     0.24248814582824707, 1.0397372245788574, 1.2145559787750244, 1.1073768138885498, 0.24351000785827637,
     1.0634818077087402, 1.3859691619873047, 1.1898670196533203, 2.3394129276275635, 1.0605852603912354,
     0.25379300117492676, 2.218400001525879, 0.26267290115356445, 0.23127484321594238, 0.2484569549560547,
     0.2202460765838623, 0.22778677940368652, 1.0396850109100342, 0.24898600578308105, 0.2241661548614502,
     0.2238171100616455, 0.2765469551086426, 0.24036884307861328, 0.22037291526794434, 0.2136228084564209,
     0.21934914588928223, 1.2773199081420898, 0.25547218322753906, 0.22195911407470703, 0.2288210391998291,
     0.22763299942016602, 0.22769999504089355, 0.22285199165344238, 0.2539529800415039, 1.087907075881958,
     0.23504900932312012, 0.21840786933898926, 0.22715067863464355, 0.21412420272827148, 0.217177152633667,
     0.21321487426757812, 0.21571898460388184, 0.2215712070465088, 0.22046113014221191, 1.0670630931854248,
     0.2299339771270752, 0.22881412506103516, 0.2247481346130371, 0.21879291534423828, 0.23309803009033203,
     1.2945201396942139, 0.23317408561706543, 1.0974688529968262, 1.0800549983978271, 0.25275707244873047,
     0.2284688949584961, 0.22307682037353516, 0.22367596626281738, 0.2205958366394043, 0.2412552833557129,
     1.0544250011444092, 0.2532520294189453, 0.22471308708190918, 0.21562504768371582, 0.22510290145874023,
     0.22567081451416016, 0.2198319435119629, 1.0558710098266602, 0.22650599479675293, 0.21941924095153809,
     0.2265920639038086, 0.23937201499938965, 0.22604799270629883, 0.21923303604125977, 1.0390739440917969,
     0.25553321838378906, 0.2226581573486328, 0.22611618041992188, 0.22397303581237793, 0.22939205169677734,
     0.23033595085144043, 0.2244560718536377, 0.2213277816772461, 0.21533489227294922, 0.2199571132659912,
     0.21645498275756836, 0.21561789512634277, 0.21532702445983887, 0.21591806411743164, 0.22083497047424316,
     2.1642680168151855, 0.2525451183319092, 0.2208251953125, 2.050197124481201, 0.23003506660461426,
     1.2165272235870361, 0.2575089931488037, 0.2261807918548584, 0.23549294471740723, 0.26226305961608887,
     0.22413301467895508, 0.22660112380981445, 0.24655628204345703, 0.22371578216552734, 0.2240750789642334,
     0.2507786750793457, 0.2328660488128662, 0.2249619960784912, 1.3294878005981445, 0.2421422004699707,
     0.2171921730041504, 0.21908807754516602, 1.0369389057159424, 0.24568700790405273, 1.2644011974334717,
     0.22402477264404297, 0.22392702102661133, 0.22584795951843262, 0.24760913848876953, 1.1770329475402832,
     0.2473459243774414, 0.24150991439819336, 0.22777080535888672, 0.2366929054260254, 0.22690987586975098,
     0.25042200088500977, 0.24060606956481934, 0.24600815773010254, 0.23201203346252441, 0.22624707221984863,
     0.24709296226501465, 0.21793913841247559, 0.22594308853149414, 0.22874212265014648, 0.22187280654907227,
     0.5954041481018066, 1.2745537757873535, 0.21532511711120605, 0.21522212028503418, 0.21494698524475098]

    # Combine data into a DataFrame
    df = pd.DataFrame({'File1': single, 'File2': multi})

    # Specify the CSV file path
    csv_file_path = 'boxplot_data.csv'

    # Write data to CSV file
    df.to_csv(csv_file_path, index=False)

    print(f'Data has been written to {csv_file_path}')

    data_to_plot = [single, multi]

    # Create a side-by-side boxplot
    plt.boxplot(data_to_plot, labels=['single_thread', 'multi_thread'])

    # Set the y-axis range and add units
    plt.ylim(0, 4)  # Adjust the range as needed
    plt.ylabel('Time to run 100 requests (seconds)')

    # Add labels and title
    plt.xlabel('')
    plt.title('Quantile Boxplot')

    # Show the plot
    plt.show()
